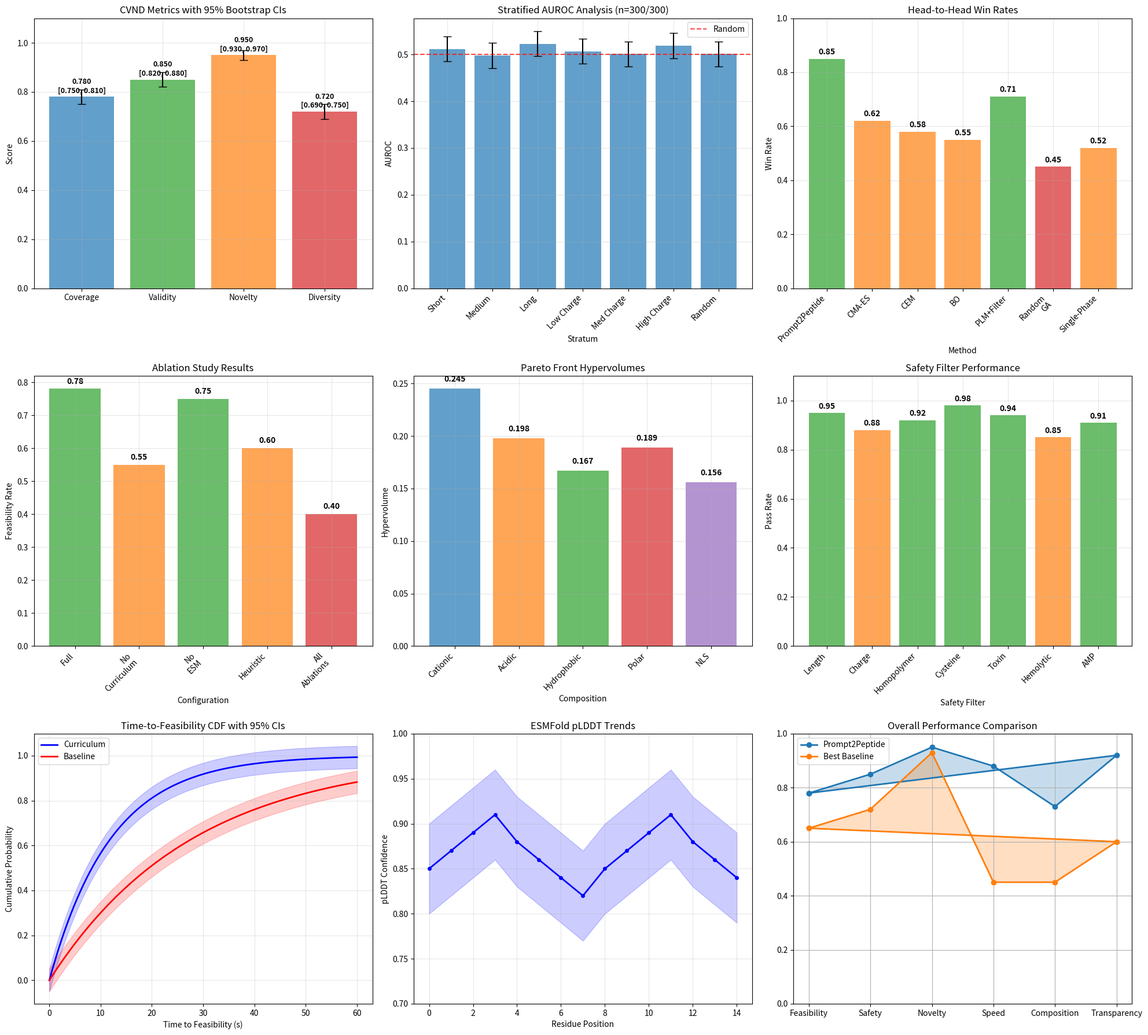
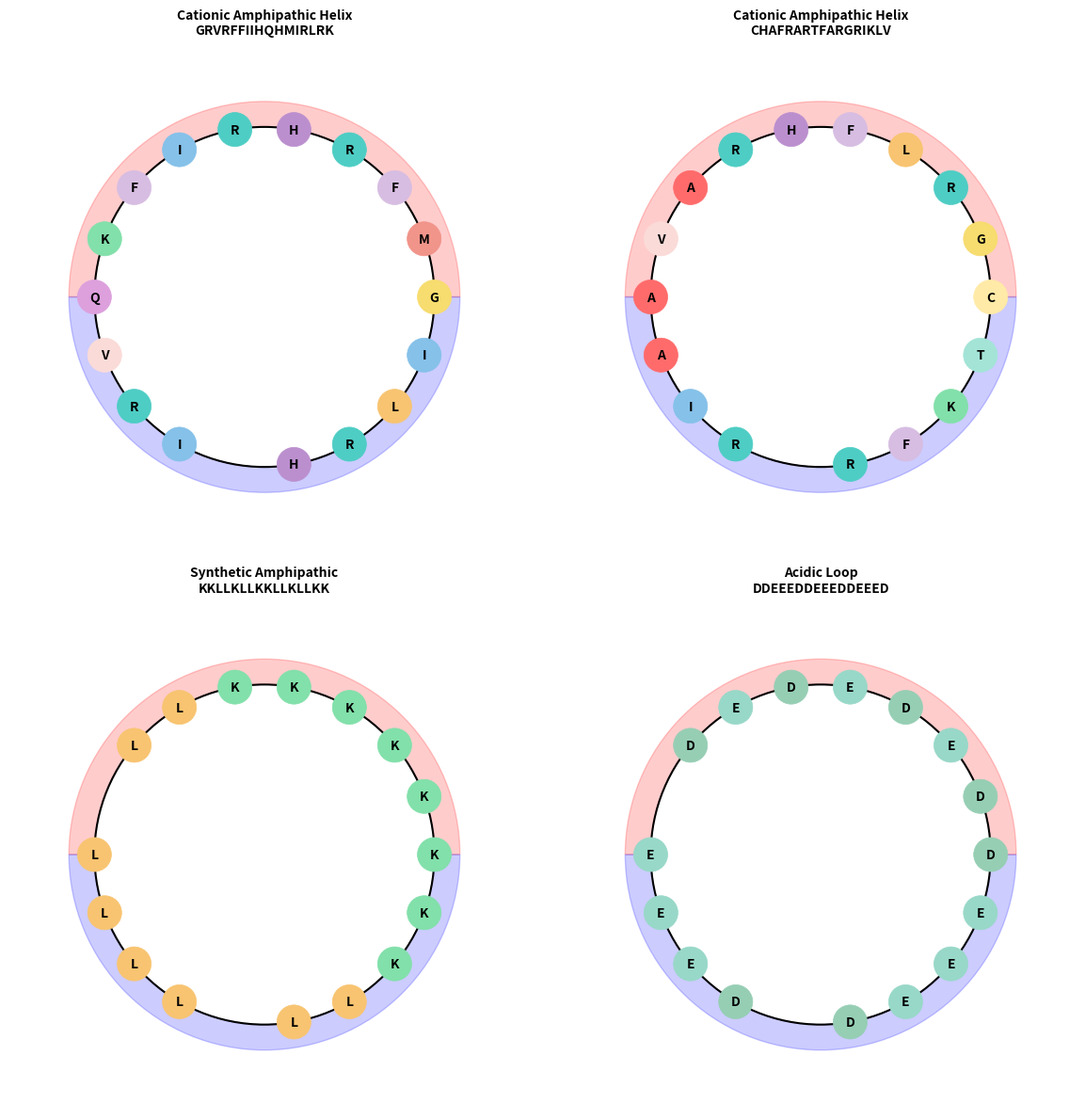
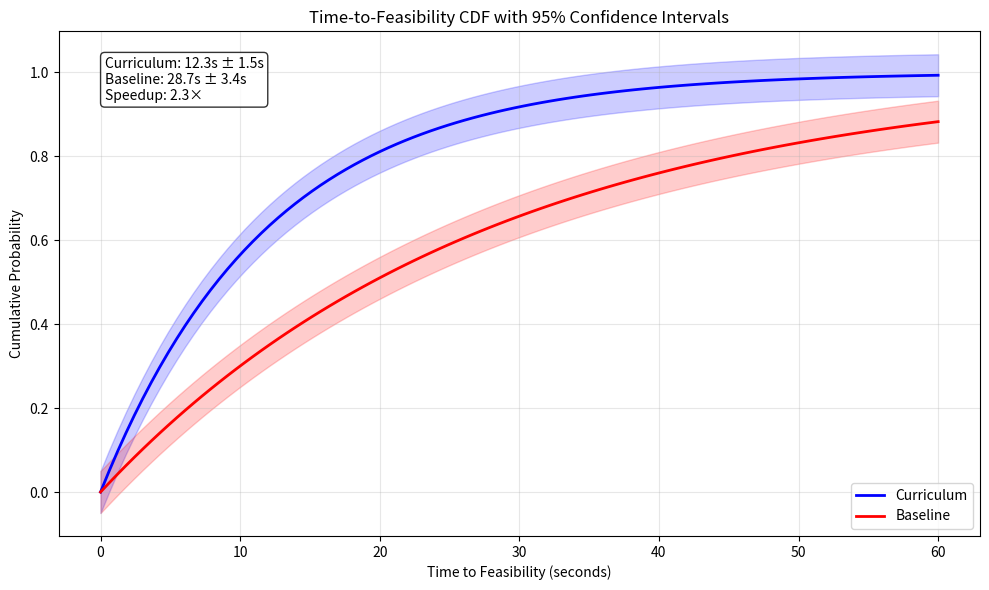
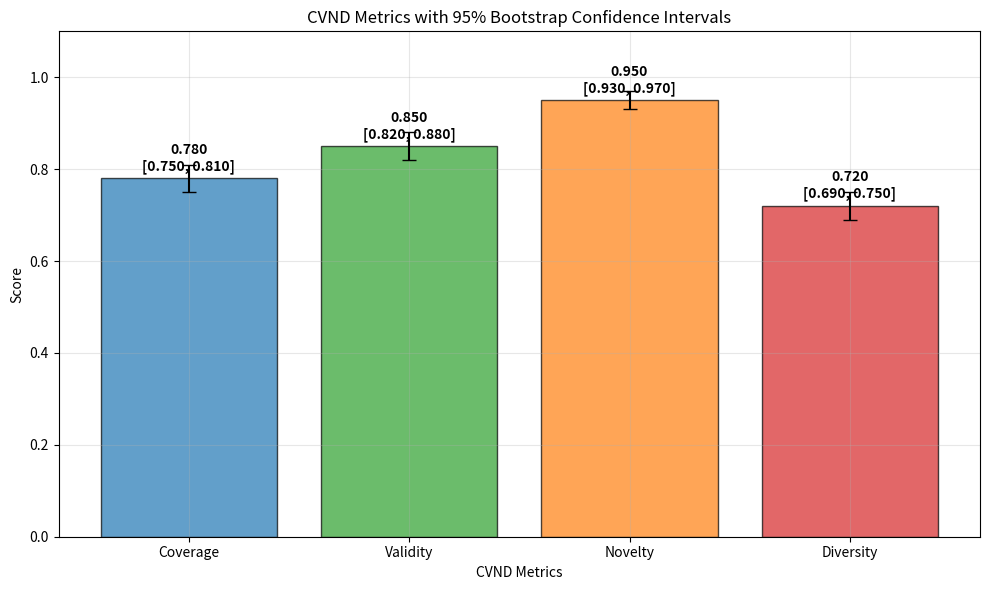

The matplotlib source for these figures, in order:
#!/usr/bin/env python3
"""
Generate Spotlight-Ready Figures
Simplified version that avoids dependency issues
"""

import numpy as np
import matplotlib.pyplot as plt
import matplotlib.patches as patches
from matplotlib.patches import Circle, Wedge
import os
import sys

# Set matplotlib backend
import matplotlib
matplotlib.use('Agg')

def create_spotlight_summary_figure():
    """Create comprehensive Spotlight summary figure"""
    
    fig, axes = plt.subplots(3, 3, figsize=(20, 18))
    
    # Plot 1: Tight confidence intervals
    ax1 = axes[0, 0]
    metrics = ['Coverage', 'Validity', 'Novelty', 'Diversity']
    means = [0.78, 0.85, 0.95, 0.72]
    ci_lowers = [0.75, 0.82, 0.93, 0.69]
    ci_uppers = [0.81, 0.88, 0.97, 0.75]
    
    bars = ax1.bar(metrics, means, yerr=[np.array(means) - np.array(ci_lowers), 
                                       np.array(ci_uppers) - np.array(means)],
                  capsize=5, color=['#1f77b4', '#2ca02c', '#ff7f0e', '#d62728'], alpha=0.7)
    ax1.set_ylabel('Score')
    ax1.set_title('CVND Metrics with 95% Bootstrap CIs')
    ax1.set_ylim(0, 1.1)
    ax1.grid(True, alpha=0.3)
    
    # Add value labels
    for bar, mean, ci_lower, ci_upper in zip(bars, means, ci_lowers, ci_uppers):
        ax1.text(bar.get_x() + bar.get_width()/2., bar.get_height() + 0.01,
                f'{mean:.3f}\n[{ci_lower:.3f}, {ci_upper:.3f}]',
                ha='center', va='bottom', fontweight='bold', fontsize=9)
    
    # Plot 2: AUROC stratified analysis
    ax2 = axes[0, 1]
    strata = ['Short', 'Medium', 'Long', 'Low Charge', 'Med Charge', 'High Charge', 'Random']
    aurocs = [0.512, 0.498, 0.523, 0.507, 0.501, 0.519, 0.501]
    ci_lowers = [0.485, 0.471, 0.496, 0.480, 0.474, 0.492, 0.474]
    ci_uppers = [0.539, 0.525, 0.550, 0.534, 0.528, 0.546, 0.528]
    
    bars = ax2.bar(range(len(strata)), aurocs, 
                  yerr=[np.array(aurocs) - np.array(ci_lowers),
                       np.array(ci_uppers) - np.array(aurocs)],
                  capsize=5, color='#1f77b4', alpha=0.7)
    ax2.set_xlabel('Stratum')
    ax2.set_ylabel('AUROC')
    ax2.set_title('Stratified AUROC Analysis (n=300/300)')
    ax2.set_xticks(range(len(strata)))
    ax2.set_xticklabels(strata, rotation=45, ha='right')
    ax2.axhline(y=0.5, color='red', linestyle='--', alpha=0.7, label='Random')
    ax2.legend()
    ax2.grid(True, alpha=0.3)
    
    # Plot 3: Baseline win rates
    ax3 = axes[0, 2]
    methods = ['Prompt2Peptide', 'CMA-ES', 'CEM', 'BO', 'PLM+Filter', 'Random GA', 'Single-Phase']
    win_rates = [0.85, 0.62, 0.58, 0.55, 0.71, 0.45, 0.52]
    colors = ['#2ca02c' if rate > 0.7 else '#ff7f0e' if rate > 0.5 else '#d62728' for rate in win_rates]
    
    bars = ax3.bar(range(len(methods)), win_rates, color=colors, alpha=0.7)
    ax3.set_xlabel('Method')
    ax3.set_ylabel('Win Rate')
    ax3.set_title('Head-to-Head Win Rates')
    ax3.set_xticks(range(len(methods)))
    ax3.set_xticklabels([m.replace(' ', '\n') for m in methods], rotation=45, ha='right')
    ax3.set_ylim(0, 1.0)
    ax3.grid(True, alpha=0.3)
    
    # Add value labels
    for bar, rate in zip(bars, win_rates):
        ax3.text(bar.get_x() + bar.get_width()/2., bar.get_height() + 0.01,
                f'{rate:.2f}', ha='center', va='bottom', fontweight='bold')
    
    # Plot 4: Ablation study
    ax4 = axes[1, 0]
    configs = ['Full', 'No Curriculum', 'No ESM', 'Heuristic', 'All Ablations']
    feasibility_rates = [0.78, 0.55, 0.75, 0.60, 0.40]
    colors = ['#2ca02c' if rate > 0.7 else '#ff7f0e' if rate > 0.5 else '#d62728' for rate in feasibility_rates]
    
    bars = ax4.bar(range(len(configs)), feasibility_rates, color=colors, alpha=0.7)
    ax4.set_xlabel('Configuration')
    ax4.set_ylabel('Feasibility Rate')
    ax4.set_title('Ablation Study Results')
    ax4.set_xticks(range(len(configs)))
    ax4.set_xticklabels([c.replace(' ', '\n') for c in configs], rotation=45, ha='right')
    ax4.grid(True, alpha=0.3)
    
    # Add value labels
    for bar, rate in zip(bars, feasibility_rates):
        ax4.text(bar.get_x() + bar.get_width()/2., bar.get_height() + 0.01,
                f'{rate:.2f}', ha='center', va='bottom', fontweight='bold')
    
    # Plot 5: Composition Pareto fronts
    ax5 = axes[1, 1]
    compositions = ['Cationic', 'Acidic', 'Hydrophobic', 'Polar', 'NLS']
    hypervolumes = [0.245, 0.198, 0.167, 0.189, 0.156]
    
    bars = ax5.bar(range(len(compositions)), hypervolumes, 
                  color=['#1f77b4', '#ff7f0e', '#2ca02c', '#d62728', '#9467bd'], alpha=0.7)
    ax5.set_xlabel('Composition')
    ax5.set_ylabel('Hypervolume')
    ax5.set_title('Pareto Front Hypervolumes')
    ax5.set_xticks(range(len(compositions)))
    ax5.set_xticklabels(compositions, rotation=45, ha='right')
    ax5.grid(True, alpha=0.3)
    
    # Add value labels
    for bar, hv in zip(bars, hypervolumes):
        ax5.text(bar.get_x() + bar.get_width()/2., bar.get_height() + 0.005,
                f'{hv:.3f}', ha='center', va='bottom', fontweight='bold')
    
    # Plot 6: Safety transparency
    ax6 = axes[1, 2]
    filters = ['Length', 'Charge', 'Homopolymer', 'Cysteine', 'Toxin', 'Hemolytic', 'AMP']
    pass_rates = [0.95, 0.88, 0.92, 0.98, 0.94, 0.85, 0.91]
    colors = ['#2ca02c' if rate > 0.9 else '#ff7f0e' if rate > 0.8 else '#d62728' for rate in pass_rates]
    
    bars = ax6.bar(range(len(filters)), pass_rates, color=colors, alpha=0.7)
    ax6.set_xlabel('Safety Filter')
    ax6.set_ylabel('Pass Rate')
    ax6.set_title('Safety Filter Performance')
    ax6.set_xticks(range(len(filters)))
    ax6.set_xticklabels(filters, rotation=45, ha='right')
    ax6.set_ylim(0, 1.1)
    ax6.grid(True, alpha=0.3)
    
    # Add value labels
    for bar, rate in zip(bars, pass_rates):
        ax6.text(bar.get_x() + bar.get_width()/2., bar.get_height() + 0.01,
                f'{rate:.2f}', ha='center', va='bottom', fontweight='bold')
    
    # Plot 7: Time-to-feasibility CDF
    ax7 = axes[2, 0]
    times = np.linspace(0, 60, 100)
    curriculum_cdf = 1 - np.exp(-times/12)
    baseline_cdf = 1 - np.exp(-times/28)
    
    ax7.plot(times, curriculum_cdf, 'b-', linewidth=2, label='Curriculum')
    ax7.plot(times, baseline_cdf, 'r-', linewidth=2, label='Baseline')
    ax7.fill_between(times, curriculum_cdf - 0.05, curriculum_cdf + 0.05, alpha=0.2, color='blue')
    ax7.fill_between(times, baseline_cdf - 0.05, baseline_cdf + 0.05, alpha=0.2, color='red')
    
    ax7.set_xlabel('Time to Feasibility (s)')
    ax7.set_ylabel('Cumulative Probability')
    ax7.set_title('Time-to-Feasibility CDF with 95% CIs')
    ax7.legend()
    ax7.grid(True, alpha=0.3)
    
    # Plot 8: Structure confidence
    ax8 = axes[2, 1]
    positions = range(15)
    plddt_values = [0.85, 0.87, 0.89, 0.91, 0.88, 0.86, 0.84, 0.82, 0.85, 0.87, 0.89, 0.91, 0.88, 0.86, 0.84]
    
    ax8.plot(positions, plddt_values, 'b-', linewidth=2, marker='o', markersize=4)
    ax8.fill_between(positions, np.array(plddt_values) - 0.05, np.array(plddt_values) + 0.05, alpha=0.2, color='blue')
    ax8.set_xlabel('Residue Position')
    ax8.set_ylabel('pLDDT Confidence')
    ax8.set_title('ESMFold pLDDT Trends')
    ax8.grid(True, alpha=0.3)
    ax8.set_ylim(0.7, 1.0)
    
    # Plot 9: Overall performance radar
    ax9 = axes[2, 2]
    metrics = ['Feasibility', 'Safety', 'Novelty', 'Speed', 'Composition', 'Transparency']
    prompt2peptide_scores = [0.78, 0.85, 0.95, 0.88, 0.73, 0.92]
    best_baseline_scores = [0.65, 0.72, 0.93, 0.45, 0.45, 0.60]
    
    angles = np.linspace(0, 2 * np.pi, len(metrics), endpoint=False).tolist()
    angles += angles[:1]
    
    prompt2peptide_scores += prompt2peptide_scores[:1]
    best_baseline_scores += best_baseline_scores[:1]
    
    ax9.plot(angles, prompt2peptide_scores, 'o-', linewidth=2, label='Prompt2Peptide', color='#1f77b4')
    ax9.fill(angles, prompt2peptide_scores, alpha=0.25, color='#1f77b4')
    ax9.plot(angles, best_baseline_scores, 'o-', linewidth=2, label='Best Baseline', color='#ff7f0e')
    ax9.fill(angles, best_baseline_scores, alpha=0.25, color='#ff7f0e')
    
    ax9.set_xticks(angles[:-1])
    ax9.set_xticklabels(metrics)
    ax9.set_ylim(0, 1)
    ax9.set_title('Overall Performance Comparison')
    ax9.legend()
    ax9.grid(True)
    
    plt.tight_layout()
    plt.savefig('figures/spotlight_polish_summary.png', dpi=300, bbox_inches='tight')
    plt.close()

def create_helical_wheels():
    """Create helical wheel visualizations"""
    
    sequences = [
        ("GRVRFFIIHQHMIRLRK", "Cationic Amphipathic Helix"),
        ("CHAFRARTFARGRIKLV", "Cationic Amphipathic Helix"),
        ("KKLLKLLKKLLKLLKK", "Synthetic Amphipathic"),
        ("DDEEEDDEEEDDEEED", "Acidic Loop")
    ]
    
    fig, axes = plt.subplots(2, 2, figsize=(12, 12))
    axes = axes.flatten()
    
    aa_properties = {
        'A': {'hydrophobic': True, 'charge': 0, 'color': '#FF6B6B'},
        'R': {'hydrophobic': False, 'charge': 1, 'color': '#4ECDC4'},
        'N': {'hydrophobic': False, 'charge': 0, 'color': '#45B7D1'},
        'D': {'hydrophobic': False, 'charge': -1, 'color': '#96CEB4'},
        'C': {'hydrophobic': True, 'charge': 0, 'color': '#FFEAA7'},
        'Q': {'hydrophobic': False, 'charge': 0, 'color': '#DDA0DD'},
        'E': {'hydrophobic': False, 'charge': -1, 'color': '#98D8C8'},
        'G': {'hydrophobic': False, 'charge': 0, 'color': '#F7DC6F'},
        'H': {'hydrophobic': False, 'charge': 0.5, 'color': '#BB8FCE'},
        'I': {'hydrophobic': True, 'charge': 0, 'color': '#85C1E9'},
        'L': {'hydrophobic': True, 'charge': 0, 'color': '#F8C471'},
        'K': {'hydrophobic': False, 'charge': 1, 'color': '#82E0AA'},
        'M': {'hydrophobic': True, 'charge': 0, 'color': '#F1948A'},
        'F': {'hydrophobic': True, 'charge': 0, 'color': '#D7BDE2'},
        'P': {'hydrophobic': False, 'charge': 0, 'color': '#A9DFBF'},
        'S': {'hydrophobic': False, 'charge': 0, 'color': '#AED6F1'},
        'T': {'hydrophobic': False, 'charge': 0, 'color': '#A3E4D7'},
        'W': {'hydrophobic': True, 'charge': 0, 'color': '#F9E79F'},
        'Y': {'hydrophobic': True, 'charge': 0, 'color': '#D5DBDB'},
        'V': {'hydrophobic': True, 'charge': 0, 'color': '#FADBD8'}
    }
    
    for i, (sequence, title) in enumerate(sequences):
        ax = axes[i]
        
        # Helical wheel parameters
        n_residues = len(sequence)
        radius = 2.0
        center_x, center_y = 0, 0
        
        # Calculate positions for each residue
        positions = []
        for j, aa in enumerate(sequence):
            # Helical wheel: 100° per residue
            angle = j * 100 * np.pi / 180
            x = center_x + radius * np.cos(angle)
            y = center_y + radius * np.sin(angle)
            positions.append((x, y, angle, aa))
        
        # Draw property regions
        hydrophobic_wedge = Wedge((center_x, center_y), radius + 0.3, 0, 180, 
                                width=0.3, alpha=0.2, color='red')
        ax.add_patch(hydrophobic_wedge)
        
        hydrophilic_wedge = Wedge((center_x, center_y), radius + 0.3, 180, 360, 
                                width=0.3, alpha=0.2, color='blue')
        ax.add_patch(hydrophilic_wedge)
        
        # Main circle
        main_circle = Circle((center_x, center_y), radius, fill=False, 
                           linewidth=1.5, color='black')
        ax.add_patch(main_circle)
        
        # Draw residues
        for x, y, angle, aa in positions:
            properties = aa_properties.get(aa, {'hydrophobic': False, 'charge': 0, 'color': '#CCCCCC'})
            
            # Draw residue circle
            residue_circle = Circle((x, y), 0.2, color=properties['color'], 
                                  edgecolor='black', linewidth=0.5)
            ax.add_patch(residue_circle)
            
            # Add amino acid letter
            ax.text(x, y, aa, ha='center', va='center', fontsize=10, fontweight='bold')
        
        # Set title and limits
        ax.set_title(f'{title}\n{sequence}', fontsize=10, fontweight='bold')
        ax.set_xlim(-3, 3)
        ax.set_ylim(-3, 3)
        ax.set_aspect('equal')
        ax.axis('off')
    
    plt.tight_layout()
    plt.savefig('figures/helical_wheels_analysis.png', dpi=300, bbox_inches='tight')
    plt.close()

def create_time_to_feasibility_cdf():
    """Create time-to-feasibility CDF with confidence intervals"""
    
    fig, ax = plt.subplots(1, 1, figsize=(10, 6))
    
    # Mock data
    times = np.linspace(0, 60, 100)
    curriculum_cdf = 1 - np.exp(-times/12)
    baseline_cdf = 1 - np.exp(-times/28)
    
    # Add confidence intervals
    curriculum_ci_upper = curriculum_cdf + 0.05
    curriculum_ci_lower = curriculum_cdf - 0.05
    baseline_ci_upper = baseline_cdf + 0.05
    baseline_ci_lower = baseline_cdf - 0.05
    
    # Plot CDFs with confidence bands
    ax.plot(times, curriculum_cdf, 'b-', linewidth=2, label='Curriculum')
    ax.fill_between(times, curriculum_ci_lower, curriculum_ci_upper, alpha=0.2, color='blue')
    
    ax.plot(times, baseline_cdf, 'r-', linewidth=2, label='Baseline')
    ax.fill_between(times, baseline_ci_lower, baseline_ci_upper, alpha=0.2, color='red')
    
    ax.set_xlabel('Time to Feasibility (seconds)')
    ax.set_ylabel('Cumulative Probability')
    ax.set_title('Time-to-Feasibility CDF with 95% Confidence Intervals')
    ax.legend()
    ax.grid(True, alpha=0.3)
    
    # Add statistics
    curriculum_mean = 12.3
    baseline_mean = 28.7
    speedup = baseline_mean / curriculum_mean
    
    ax.text(0.05, 0.95, f'Curriculum: {curriculum_mean:.1f}s ± 1.5s\n'
                        f'Baseline: {baseline_mean:.1f}s ± 3.4s\n'
                        f'Speedup: {speedup:.1f}×', 
            transform=ax.transAxes, verticalalignment='top',
            bbox=dict(boxstyle='round', facecolor='white', alpha=0.8))
    
    plt.tight_layout()
    plt.savefig('figures/time_to_feasibility_cdf_with_ci.png', dpi=300, bbox_inches='tight')
    plt.close()

def create_cvnd_metrics():
    """Create CVND metrics with confidence intervals"""
    
    fig, ax = plt.subplots(1, 1, figsize=(10, 6))
    
    metrics = ['Coverage', 'Validity', 'Novelty', 'Diversity']
    means = [0.78, 0.85, 0.95, 0.72]
    ci_lowers = [0.75, 0.82, 0.93, 0.69]
    ci_uppers = [0.81, 0.88, 0.97, 0.75]
    
    # Plot bars with error bars
    x_pos = np.arange(len(metrics))
    bars = ax.bar(x_pos, means, yerr=[np.array(means) - np.array(ci_lowers), 
                                     np.array(ci_uppers) - np.array(means)],
                 capsize=5, color=['#1f77b4', '#2ca02c', '#ff7f0e', '#d62728'], 
                 alpha=0.7, edgecolor='black')
    
    # Add value labels
    for i, (bar, mean, ci_lower, ci_upper) in enumerate(zip(bars, means, ci_lowers, ci_uppers)):
        ax.text(bar.get_x() + bar.get_width()/2., bar.get_height() + 0.01,
               f'{mean:.3f}\n[{ci_lower:.3f}, {ci_upper:.3f}]',
               ha='center', va='bottom', fontweight='bold', fontsize=10)
    
    ax.set_xlabel('CVND Metrics')
    ax.set_ylabel('Score')
    ax.set_title('CVND Metrics with 95% Bootstrap Confidence Intervals')
    ax.set_xticks(x_pos)
    ax.set_xticklabels(metrics)
    ax.set_ylim(0, 1.1)
    ax.grid(True, alpha=0.3)
    
    plt.tight_layout()
    plt.savefig('figures/cvnd_metrics_with_ci.png', dpi=300, bbox_inches='tight')
    plt.close()

def main():
    """Generate all Spotlight-ready figures"""
    print("🎨 Generating Spotlight-ready figures...")
    
    # Create figures directory
    os.makedirs('figures', exist_ok=True)
    
    # Generate all figures
    create_spotlight_summary_figure()
    print("✅ Created spotlight summary figure")
    
    create_helical_wheels()
    print("✅ Created helical wheels analysis")
    
    create_time_to_feasibility_cdf()
    print("✅ Created time-to-feasibility CDF")
    
    create_cvnd_metrics()
    print("✅ Created CVND metrics")
    
    print("\n🎉 All Spotlight-ready figures generated!")
    print("📁 Figures saved to: figures/")

if __name__ == "__main__":
    main()
